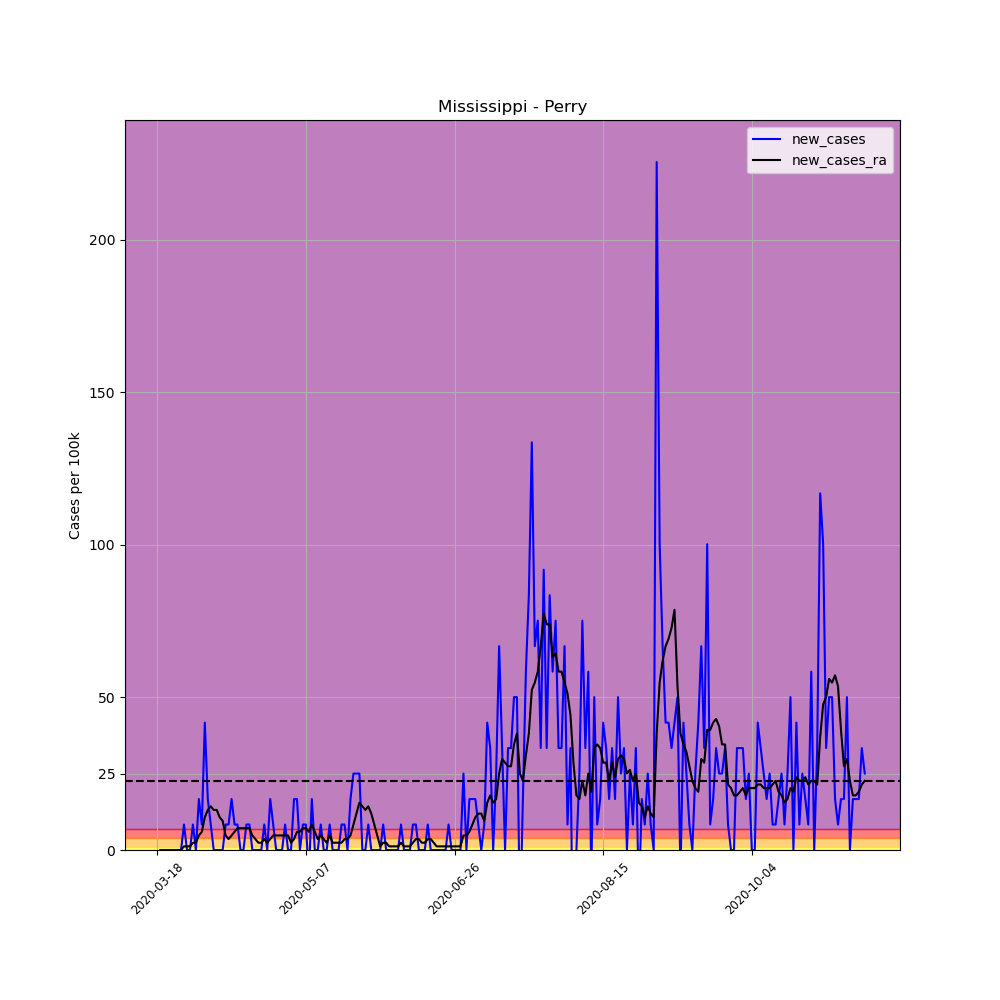

The data file committed next to this chart (first rows):
, date, county, state, fips, cases, deaths, COUNTY, STNAME, CTYNAME, POPESTIMATE2019, per_100k, per_100k_ra, new_cases, new_cases_ra
141840, 2020-03-18, Perry, Mississippi, 28111, 1, 0, 111, Mississippi, Perry, 11973, 8.352, , , 
141841, 2020-03-19, Perry, Mississippi, 28111, 1, 0, 111, Mississippi, Perry, 11973, 8.352, , 0.0, 
141842, 2020-03-20, Perry, Mississippi, 28111, 1, 0, 111, Mississippi, Perry, 11973, 8.352, , 0.0, 
141843, 2020-03-21, Perry, Mississippi, 28111, 1, 0, 111, Mississippi, Perry, 11973, 8.352, , 0.0, 
141844, 2020-03-22, Perry, Mississippi, 28111, 1, 0, 111, Mississippi, Perry, 11973, 8.352, , 0.0, 
141845, 2020-03-23, Perry, Mississippi, 28111, 1, 0, 111, Mississippi, Perry, 11973, 8.352, , 0.0, 
141846, 2020-03-24, Perry, Mississippi, 28111, 1, 0, 111, Mississippi, Perry, 11973, 8.352, 8.352, 0.0, 
141847, 2020-03-25, Perry, Mississippi, 28111, 1, 0, 111, Mississippi, Perry, 11973, 8.352, 8.352, 0.0, 0.0
141848, 2020-03-26, Perry, Mississippi, 28111, 1, 0, 111, Mississippi, Perry, 11973, 8.352, 8.352, 0.0, 0.0
141849, 2020-03-27, Perry, Mississippi, 28111, 2, 0, 111, Mississippi, Perry, 11973, 16.7, 9.545, 8.352, 1.193
141850, 2020-03-28, Perry, Mississippi, 28111, 2, 1, 111, Mississippi, Perry, 11973, 16.7, 10.74, 0.0, 1.193
141851, 2020-03-29, Perry, Mississippi, 28111, 2, 1, 111, Mississippi, Perry, 11973, 16.7, 11.93, 0.0, 1.193
141852, 2020-03-30, Perry, Mississippi, 28111, 3, 1, 111, Mississippi, Perry, 11973, 25.06, 14.32, 8.352, 2.386
141853, 2020-03-31, Perry, Mississippi, 28111, 3, 1, 111, Mississippi, Perry, 11973, 25.06, 16.7, 0.0, 2.386
141854, 2020-04-01, Perry, Mississippi, 28111, 5, 1, 111, Mississippi, Perry, 11973, 41.76, 21.48, 16.7, 4.773
141855, 2020-04-02, Perry, Mississippi, 28111, 6, 1, 111, Mississippi, Perry, 11973, 50.11, 27.44, 8.352, 5.966
141856, 2020-04-03, Perry, Mississippi, 28111, 11, 1, 111, Mississippi, Perry, 11973, 91.87, 38.18, 41.76, 10.74
141857, 2020-04-04, Perry, Mississippi, 28111, 13, 1, 111, Mississippi, Perry, 11973, 108.6, 51.31, 16.7, 13.12
141858, 2020-04-05, Perry, Mississippi, 28111, 14, 1, 111, Mississippi, Perry, 11973, 116.9, 65.62, 8.352, 14.32
141859, 2020-04-06, Perry, Mississippi, 28111, 14, 1, 111, Mississippi, Perry, 11973, 116.9, 78.75, 0.0, 13.12
141860, 2020-04-07, Perry, Mississippi, 28111, 14, 1, 111, Mississippi, Perry, 11973, 116.9, 91.87, 0.0, 13.12
141861, 2020-04-08, Perry, Mississippi, 28111, 14, 1, 111, Mississippi, Perry, 11973, 116.9, 102.6, 0.0, 10.74
141862, 2020-04-09, Perry, Mississippi, 28111, 14, 1, 111, Mississippi, Perry, 11973, 116.9, 112.2, 0.0, 9.545
141863, 2020-04-10, Perry, Mississippi, 28111, 15, 1, 111, Mississippi, Perry, 11973, 125.3, 116.9, 8.352, 4.773
141864, 2020-04-11, Perry, Mississippi, 28111, 16, 1, 111, Mississippi, Perry, 11973, 133.6, 120.5, 8.352, 3.579
141865, 2020-04-12, Perry, Mississippi, 28111, 18, 1, 111, Mississippi, Perry, 11973, 150.3, 125.3, 16.7, 4.773
141866, 2020-04-13, Perry, Mississippi, 28111, 19, 1, 111, Mississippi, Perry, 11973, 158.7, 131.2, 8.352, 5.966
141867, 2020-04-14, Perry, Mississippi, 28111, 20, 1, 111, Mississippi, Perry, 11973, 167, 138.4, 8.352, 7.159
141868, 2020-04-15, Perry, Mississippi, 28111, 20, 1, 111, Mississippi, Perry, 11973, 167, 145.6, 0.0, 7.159
141869, 2020-04-16, Perry, Mississippi, 28111, 20, 1, 111, Mississippi, Perry, 11973, 167, 152.7, 0.0, 7.159
141870, 2020-04-17, Perry, Mississippi, 28111, 21, 1, 111, Mississippi, Perry, 11973, 175.4, 159.9, 8.352, 7.159
141871, 2020-04-18, Perry, Mississippi, 28111, 22, 1, 111, Mississippi, Perry, 11973, 183.7, 167, 8.352, 7.159
141872, 2020-04-19, Perry, Mississippi, 28111, 22, 1, 111, Mississippi, Perry, 11973, 183.7, 171.8, 0.0, 4.773
141873, 2020-04-20, Perry, Mississippi, 28111, 22, 1, 111, Mississippi, Perry, 11973, 183.7, 175.4, 0.0, 3.579
141874, 2020-04-21, Perry, Mississippi, 28111, 22, 1, 111, Mississippi, Perry, 11973, 183.7, 177.8, 0.0, 2.386
141875, 2020-04-22, Perry, Mississippi, 28111, 22, 1, 111, Mississippi, Perry, 11973, 183.7, 180.2, 0.0, 2.386
141876, 2020-04-23, Perry, Mississippi, 28111, 23, 1, 111, Mississippi, Perry, 11973, 192.1, 183.7, 8.352, 3.579
141877, 2020-04-24, Perry, Mississippi, 28111, 23, 1, 111, Mississippi, Perry, 11973, 192.1, 186.1, 0.0, 2.386
141878, 2020-04-25, Perry, Mississippi, 28111, 25, 1, 111, Mississippi, Perry, 11973, 208.8, 189.7, 16.7, 3.579
141879, 2020-04-26, Perry, Mississippi, 28111, 26, 1, 111, Mississippi, Perry, 11973, 217.2, 194.5, 8.352, 4.773
141880, 2020-04-27, Perry, Mississippi, 28111, 26, 1, 111, Mississippi, Perry, 11973, 217.2, 199.3, 0.0, 4.773
141881, 2020-04-28, Perry, Mississippi, 28111, 26, 1, 111, Mississippi, Perry, 11973, 217.2, 204, 0.0, 4.773
141882, 2020-04-29, Perry, Mississippi, 28111, 26, 1, 111, Mississippi, Perry, 11973, 217.2, 208.8, 0.0, 4.773
141883, 2020-04-30, Perry, Mississippi, 28111, 27, 1, 111, Mississippi, Perry, 11973, 225.5, 213.6, 8.352, 4.773
141884, 2020-05-01, Perry, Mississippi, 28111, 27, 1, 111, Mississippi, Perry, 11973, 225.5, 218.3, 0.0, 4.773
141885, 2020-05-02, Perry, Mississippi, 28111, 27, 1, 111, Mississippi, Perry, 11973, 225.5, 220.7, 0.0, 2.386
141886, 2020-05-03, Perry, Mississippi, 28111, 29, 1, 111, Mississippi, Perry, 11973, 242.2, 224.3, 16.7, 3.579
141887, 2020-05-04, Perry, Mississippi, 28111, 31, 1, 111, Mississippi, Perry, 11973, 258.9, 230.3, 16.7, 5.966
141888, 2020-05-05, Perry, Mississippi, 28111, 31, 1, 111, Mississippi, Perry, 11973, 258.9, 236.2, 0.0, 5.966
141889, 2020-05-06, Perry, Mississippi, 28111, 32, 1, 111, Mississippi, Perry, 11973, 267.3, 243.4, 8.352, 7.159
141890, 2020-05-07, Perry, Mississippi, 28111, 33, 1, 111, Mississippi, Perry, 11973, 275.6, 250.6, 8.352, 7.159
141891, 2020-05-08, Perry, Mississippi, 28111, 32, 1, 111, Mississippi, Perry, 11973, 267.3, 256.5, -8.352, 5.966
141892, 2020-05-09, Perry, Mississippi, 28111, 34, 1, 111, Mississippi, Perry, 11973, 284, 264.9, 16.7, 8.352
141893, 2020-05-10, Perry, Mississippi, 28111, 34, 1, 111, Mississippi, Perry, 11973, 284, 270.8, 0.0, 5.966
141894, 2020-05-11, Perry, Mississippi, 28111, 34, 1, 111, Mississippi, Perry, 11973, 284, 274.4, 0.0, 3.579
141895, 2020-05-12, Perry, Mississippi, 28111, 35, 1, 111, Mississippi, Perry, 11973, 292.3, 279.2, 8.352, 4.773
141896, 2020-05-13, Perry, Mississippi, 28111, 35, 1, 111, Mississippi, Perry, 11973, 292.3, 282.8, 0.0, 3.579
141897, 2020-05-14, Perry, Mississippi, 28111, 35, 1, 111, Mississippi, Perry, 11973, 292.3, 285.2, 0.0, 2.386
141898, 2020-05-15, Perry, Mississippi, 28111, 36, 2, 111, Mississippi, Perry, 11973, 300.7, 289.9, 8.352, 4.773
141899, 2020-05-16, Perry, Mississippi, 28111, 36, 2, 111, Mississippi, Perry, 11973, 300.7, 292.3, 0.0, 2.386
... 179 more rows
